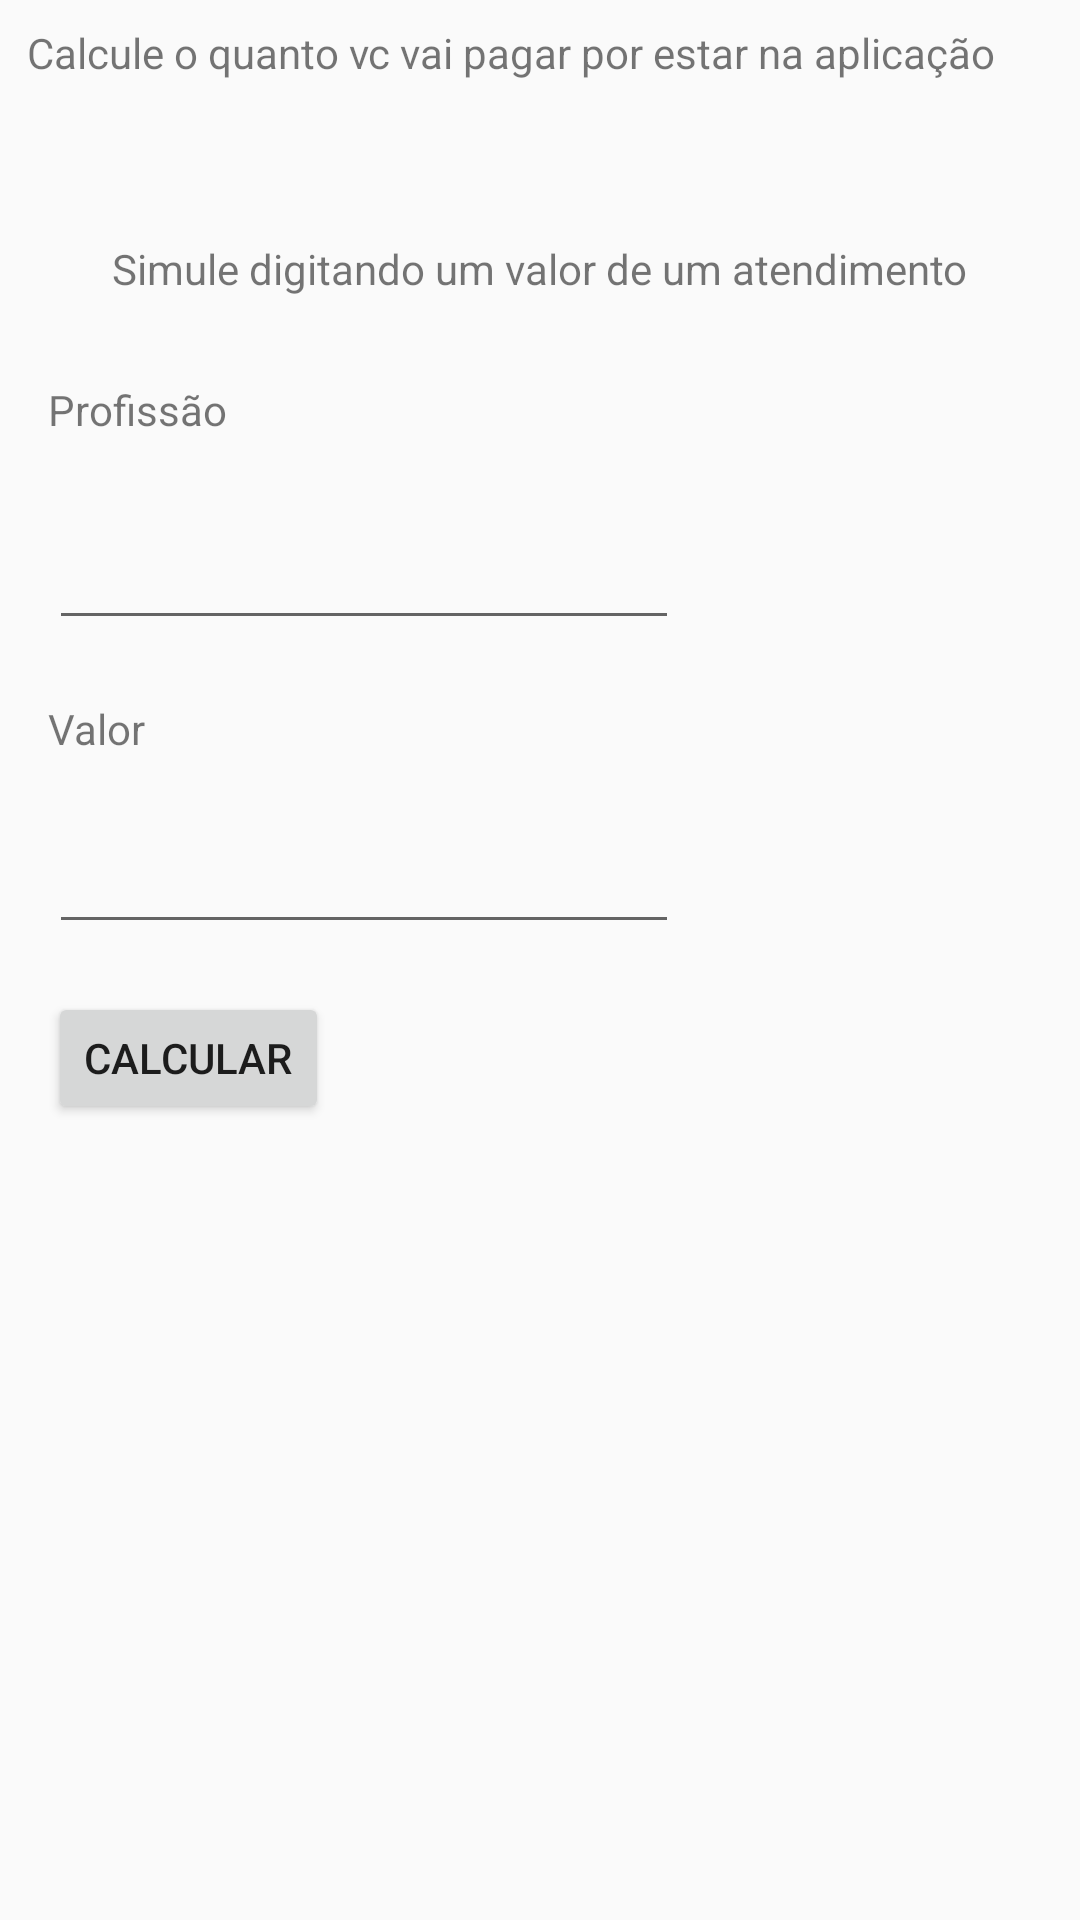

This screen was rendered from an Android layout file. Write that file and the resources it references.
<!-- AndroidManifest.xml: application theme AppTheme -->
<!-- res/layout/activity_imposto.xml -->
<?xml version="1.0" encoding="utf-8"?>
<android.support.constraint.ConstraintLayout xmlns:android="http://schemas.android.com/apk/res/android"
    xmlns:app="http://schemas.android.com/apk/res-auto"
    xmlns:tools="http://schemas.android.com/tools"
    android:layout_width="match_parent"
    android:layout_height="match_parent"
    tools:context=".ImpostoActivity">

    <TextView
        android:id="@+id/textocalculadora"
        android:layout_width="342dp"
        android:layout_height="48dp"
        android:layout_marginEnd="8dp"
        android:layout_marginStart="8dp"
        android:layout_marginTop="8dp"
        android:text="@string/Calculadoratesteprinc"
        app:layout_constraintEnd_toEndOf="parent"
        app:layout_constraintStart_toStartOf="parent"
        app:layout_constraintTop_toTopOf="parent" />

    <EditText
        android:id="@+id/valoratendimento"
        android:layout_width="wrap_content"
        android:layout_height="wrap_content"
        android:layout_marginEnd="8dp"
        android:layout_marginStart="8dp"
        android:layout_marginTop="20dp"
        android:ems="10"
        android:inputType="textPersonName"
        app:layout_constraintEnd_toEndOf="parent"
        app:layout_constraintHorizontal_bias="0.062"
        app:layout_constraintStart_toStartOf="parent"
        app:layout_constraintTop_toBottomOf="@+id/textView7" />

    <TextView
        android:id="@+id/textView5"
        android:layout_width="wrap_content"
        android:layout_height="wrap_content"
        android:layout_marginEnd="8dp"
        android:layout_marginStart="16dp"
        android:layout_marginTop="24dp"
        android:text="@string/Calculadorasimule"
        app:layout_constraintEnd_toEndOf="parent"
        app:layout_constraintHorizontal_bias="0.422"
        app:layout_constraintStart_toStartOf="parent"
        app:layout_constraintTop_toBottomOf="@+id/textocalculadora" />

    <TextView
        android:id="@+id/textView6"
        android:layout_width="77dp"
        android:layout_height="33dp"
        android:layout_marginEnd="8dp"
        android:layout_marginStart="16dp"
        android:layout_marginTop="28dp"
        android:text="@string/CalculadoraProfissao"
        app:layout_constraintEnd_toEndOf="parent"
        app:layout_constraintHorizontal_bias="0.0"
        app:layout_constraintStart_toStartOf="parent"
        app:layout_constraintTop_toBottomOf="@+id/textView5" />

    <EditText
        android:id="@+id/profissaodigitada"
        android:layout_width="wrap_content"
        android:layout_height="wrap_content"
        android:layout_marginEnd="8dp"
        android:layout_marginStart="8dp"
        android:layout_marginTop="12dp"
        android:ems="10"
        android:inputType="textPersonName"
        app:layout_constraintEnd_toEndOf="parent"
        app:layout_constraintHorizontal_bias="0.062"
        app:layout_constraintStart_toStartOf="parent"
        app:layout_constraintTop_toBottomOf="@+id/textView6" />

    <TextView
        android:id="@+id/textView7"
        android:layout_width="75dp"
        android:layout_height="20dp"
        android:layout_marginEnd="8dp"
        android:layout_marginStart="16dp"
        android:layout_marginTop="20dp"
        android:text="@string/Calculadoravalor"
        app:layout_constraintEnd_toEndOf="parent"
        app:layout_constraintHorizontal_bias="0.0"
        app:layout_constraintStart_toStartOf="parent"
        app:layout_constraintTop_toBottomOf="@+id/profissaodigitada" />

    <Button
        android:id="@+id/calcularbotton"
        android:layout_width="wrap_content"
        android:layout_height="44dp"
        android:layout_marginStart="16dp"
        android:layout_marginTop="16dp"
        android:text="@string/CalculadoCalcular"
        app:layout_constraintStart_toStartOf="parent"
        app:layout_constraintTop_toBottomOf="@+id/valoratendimento" />

    <TextView
        android:id="@+id/resultadocalculo"
        android:layout_width="wrap_content"
        android:layout_height="wrap_content"
        android:layout_marginEnd="88dp"
        android:layout_marginStart="8dp"
        android:layout_marginTop="28dp"
        android:text=""
        app:layout_constraintEnd_toEndOf="parent"
        app:layout_constraintStart_toEndOf="@+id/calcularbotton"
        app:layout_constraintTop_toBottomOf="@+id/valoratendimento" />

</android.support.constraint.ConstraintLayout>
<!-- resources referenced by this layout -->
<resources>
  <string name="CalculadoCalcular">Calcular</string>
  <string name="CalculadoraProfissao">Profissão</string>
  <string name="Calculadorasimule">Simule digitando um valor de um atendimento</string>
  <string name="Calculadoratesteprinc">Calcule o quanto vc vai pagar por estar na aplicação</string>
  <string name="Calculadoravalor">Valor</string>
  <style name="AppTheme" parent="Theme.AppCompat.Light.NoActionBar">
          
          <item name="colorPrimary">@color/colorPrimary</item>
          <item name="colorPrimaryDark">@color/colorPrimaryDark</item>
          <item name="colorAccent">@color/colorAccent</item>
          <item name="android:colorAccent">@android:color/holo_green_dark</item>
  
          <item name="windowActionBar">false</item>
          <item name="windowNoTitle">true</item>
      </style>
  <!-- not gathered from this repository: default colours our renderer supplied (Android Studio template values) -->
  <color name="colorPrimary">#FF6200EE</color>
  <color name="colorPrimaryDark">#FF3700B3</color>
  <color name="colorAccent">#FF03DAC5</color>
</resources>
